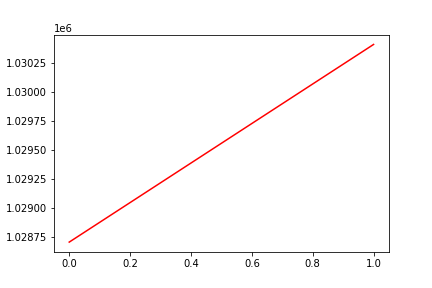

The file beside this chart, header and first rows:
, date, assets
0, 0, 1028703
1, 20170206, 1030414
